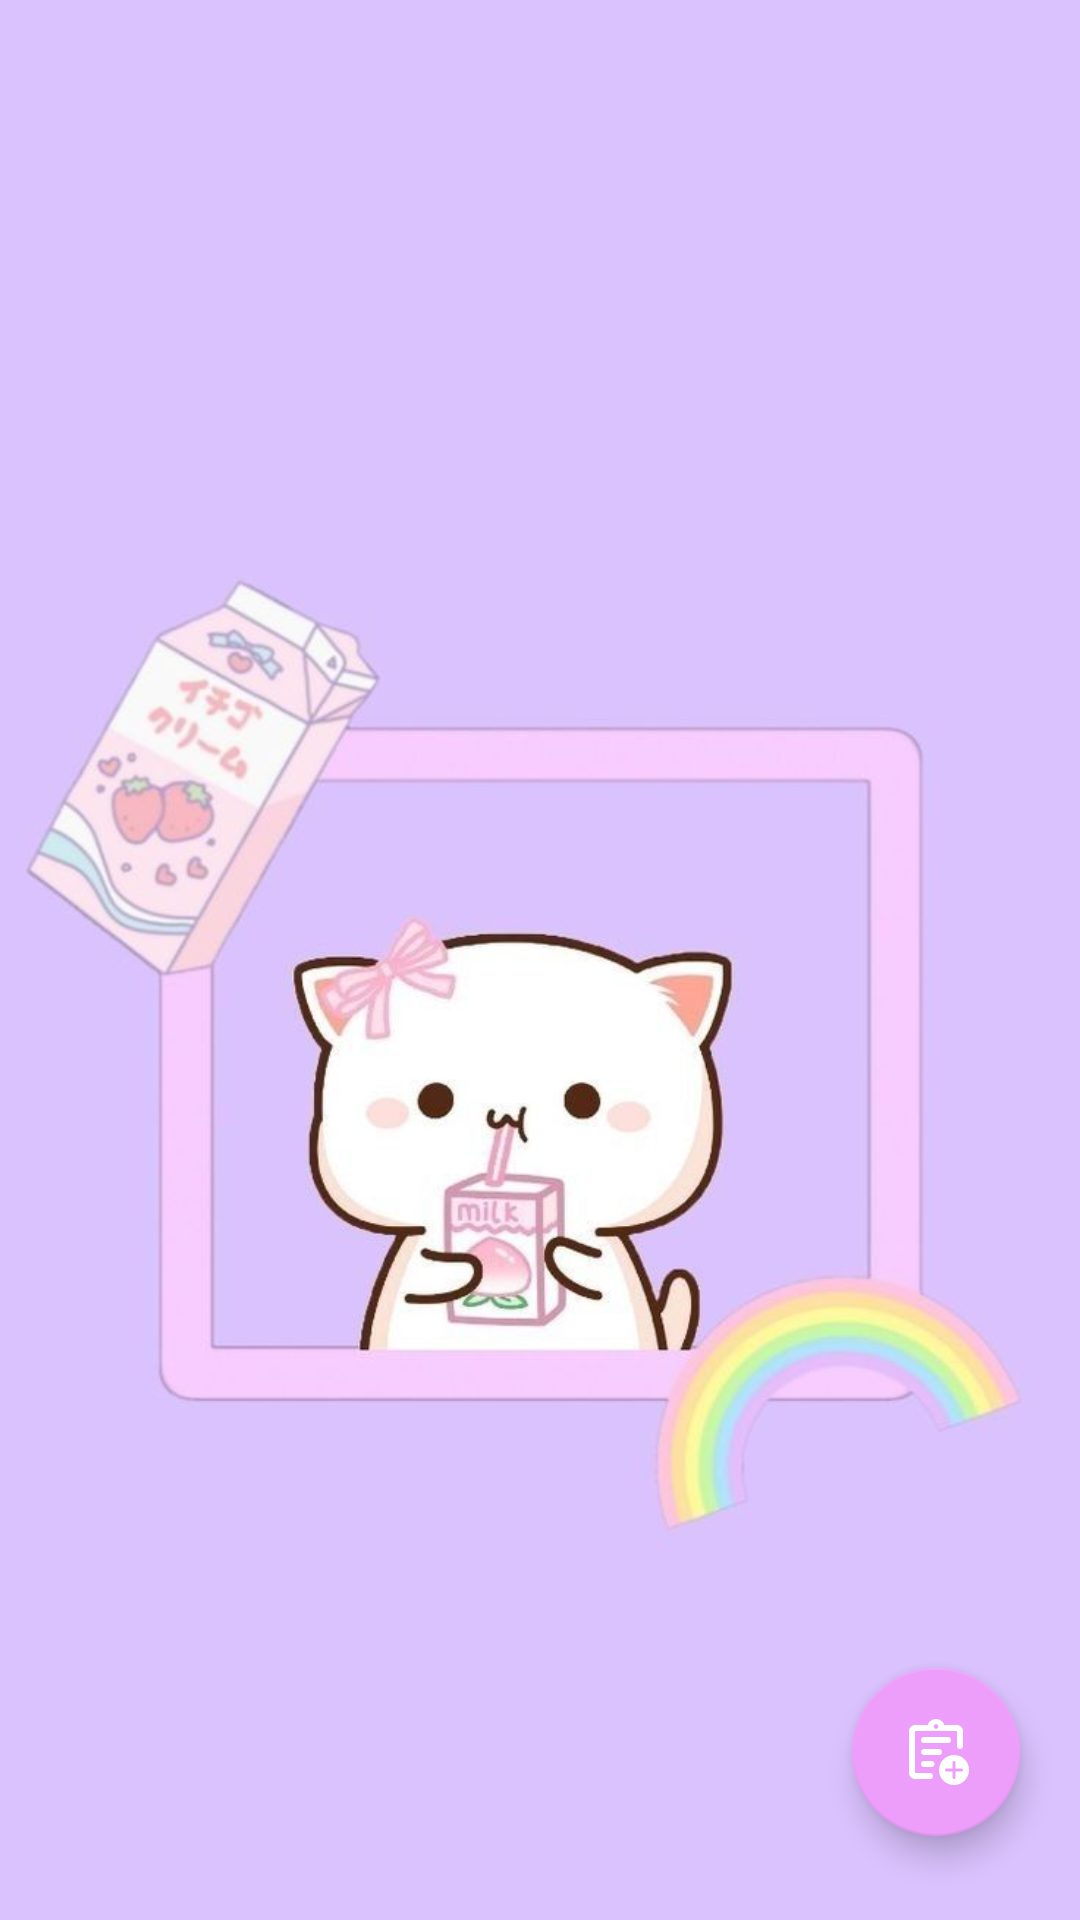

Reconstruct the res/layout file that produces this screen, plus the resources it refers to.
<!-- AndroidManifest.xml: application theme Theme.GaeinMemo -->
<!-- res/layout/fragment_home.xml -->
<?xml version="1.0" encoding="utf-8"?>
<layout
    xmlns:android="http://schemas.android.com/apk/res/android"
    xmlns:tools="http://schemas.android.com/tools"
    xmlns:app="http://schemas.android.com/apk/res-auto">

    <androidx.constraintlayout.widget.ConstraintLayout
        android:layout_width="match_parent"
        android:layout_height="match_parent"
        tools:context=".HomeFragment">

        <com.google.android.material.floatingactionbutton.FloatingActionButton
            android:id="@+id/addNote"
            android:layout_width="wrap_content"
            android:layout_height="wrap_content"
            android:layout_marginEnd="20dp"
            android:layout_marginBottom="28dp"
            android:backgroundTint="@color/purple"
            android:clickable="true"
            android:contentDescription="image"
            android:tintMode="@color/white"
            app:layout_constraintBottom_toBottomOf="parent"
            app:layout_constraintEnd_toEndOf="parent"
            app:srcCompat="@drawable/rounded_assignment_add_24" />

        <androidx.recyclerview.widget.RecyclerView
            android:id="@+id/homeRecyclerView"
            android:layout_width="match_parent"
            android:layout_height="match_parent"
            android:visibility="gone"
            app:layout_constraintBottom_toBottomOf="parent"
            app:layout_constraintEnd_toEndOf="parent"
            app:layout_constraintStart_toStartOf="parent"
            app:layout_constraintTop_toTopOf="parent" />

        <ImageView
            android:id="@+id/emptyNotesImage"
            android:layout_width="match_parent"
            android:layout_height="match_parent"
            android:src="@drawable/bg"
            tools:layout_editor_absoluteX="0dp"
            tools:layout_editor_absoluteY="-39dp" />

    </androidx.constraintlayout.widget.ConstraintLayout>
</layout>
<!-- resources referenced by this layout -->
<resources>
  <color name="purple">#ED9EFB</color>
  <color name="white">#FFFFFFFF</color>
  <!-- drawable bg: jpg bitmap (drawable, 33444 bytes) -->
  <!-- drawable rounded_assignment_add_24: vector/xml drawable (drawable, 2154 chars, omitted) -->
  <style name="Theme.GaeinMemo" parent="Base.Theme.GaeinMemo" />
  <style name="Base.Theme.GaeinMemo" parent="Theme.MaterialComponents.DayNight.DarkActionBar">
          
          
          
          <item name="colorPrimary">@color/darkpurple</item>
          <item name="colorPrimaryVariant">@color/darkpurple</item>
          <item name="colorOnPrimary">@color/white</item>
          
          <item name="colorSecondary">@color/purple</item>
          <item name="colorSecondaryVariant">@color/purple</item>
          <item name="colorOnSecondary">@color/black</item>
          
          <item name="android:statusBarColor">?attr/colorPrimaryVariant</item>
          
      </style>
  <color name="darkpurple">#9C27B0</color>
  <color name="black">#050005</color>
</resources>
